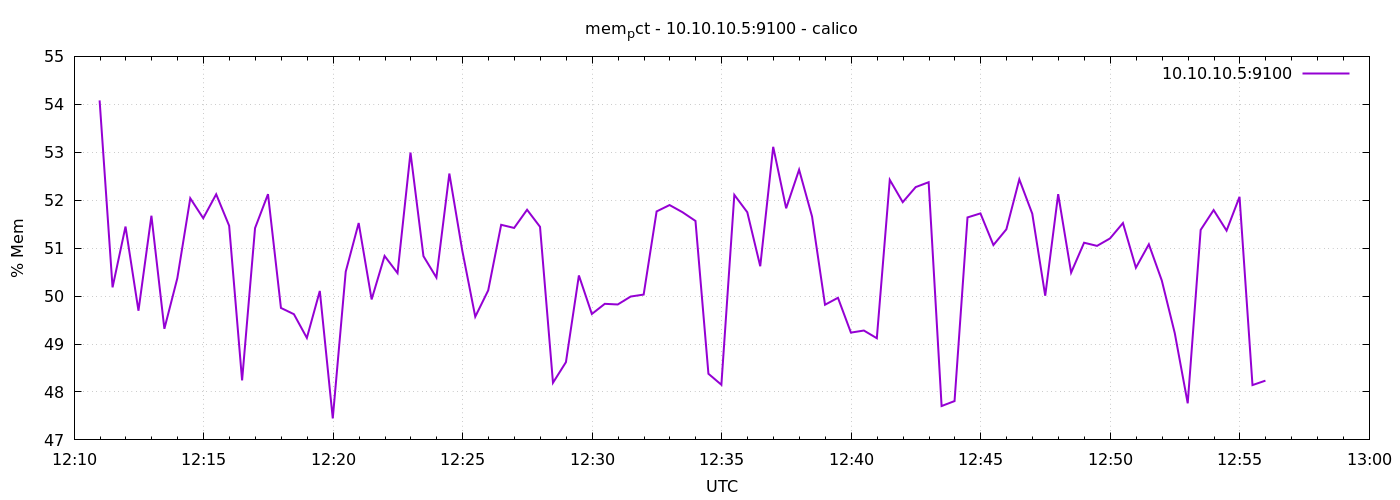

Source data for this figure (header and first rows):
1776773459	54.0816662427244
1776773489	50.18
1776773519	51.45
1776773549	49.69
1776773579	51.68
1776773609	49.32
1776773639	50.37
1776773669	52.04
1776773699	51.62
1776773729	52.12
1776773759	51.47
1776773789	48.24
1776773819	51.42
1776773849	52.13
1776773879	49.75
1776773909	49.62
1776773939	49.13
1776773969	50.11
1776773999	47.45
1776774029	50.51
1776774059	51.52
1776774089	49.93
1776774119	50.84
1776774149	50.48
1776774179	52.99
1776774209	50.83
1776774239	50.39
1776774269	52.56
1776774299	50.95
1776774329	49.57
1776774359	50.12
1776774389	51.49
1776774419	51.42
1776774449	51.8
1776774479	51.44
1776774509	48.19
1776774539	48.62
1776774569	50.43
1776774599	49.63
1776774629	49.84
1776774659	49.82
1776774689	49.99
1776774719	50.03
1776774749	51.77
1776774779	51.9
1776774809	51.75
1776774839	51.57
1776774869	48.38
1776774899	48.15
1776774929	52.11
1776774959	51.75
1776774989	50.62
1776775019	53.11
1776775049	51.83
1776775079	52.64
1776775109	51.66
1776775139	49.82
1776775169	49.96
1776775199	49.24
1776775229	49.28
1776775259	49.12
... 30 more rows
